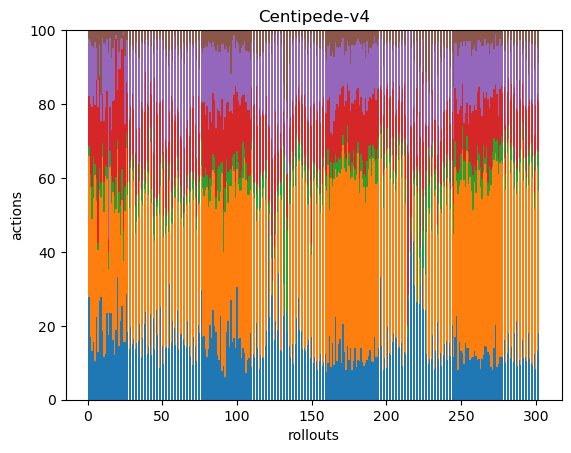

The file beside this chart, header and first rows:
45, 62, 4, 22, 25, 4, 0, 0, 0, 0, 0, 0, 0, 0, 0, 0, 0, 0
51, 121, 11, 56, 50, 10, 0, 0, 0, 0, 0, 0, 0, 0, 0, 0, 0, 0
49, 131, 32, 80, 61, 16, 0, 0, 0, 0, 0, 0, 0, 0, 0, 0, 0, 0
52, 129, 38, 54, 43, 16, 0, 0, 0, 0, 0, 0, 0, 0, 0, 0, 0, 0
73, 353, 21, 111, 120, 22, 0, 0, 0, 0, 0, 0, 0, 0, 0, 0, 0, 0
41, 58, 11, 49, 16, 9, 0, 0, 0, 0, 0, 0, 0, 0, 0, 0, 0, 0
56, 118, 8, 158, 32, 58, 0, 0, 0, 0, 0, 0, 0, 0, 0, 0, 0, 0
77, 86, 17, 71, 25, 11, 0, 0, 0, 0, 0, 0, 0, 0, 0, 0, 0, 0
43, 42, 6, 26, 11, 27, 0, 0, 0, 0, 0, 0, 0, 0, 0, 0, 0, 0
53, 134, 11, 38, 43, 6, 0, 0, 0, 0, 0, 0, 0, 0, 0, 0, 0, 0
34, 116, 24, 49, 63, 10, 0, 0, 0, 0, 0, 0, 0, 0, 0, 0, 0, 0
49, 191, 12, 61, 69, 15, 0, 0, 0, 0, 0, 0, 0, 0, 0, 0, 0, 0
61, 95, 8, 54, 37, 6, 0, 0, 0, 0, 0, 0, 0, 0, 0, 0, 0, 0
49, 50, 13, 10, 141, 17, 0, 0, 0, 0, 0, 0, 0, 0, 0, 0, 0, 0
45, 76, 8, 23, 36, 4, 0, 0, 0, 0, 0, 0, 0, 0, 0, 0, 0, 0
49, 63, 15, 26, 41, 16, 0, 0, 0, 0, 0, 0, 0, 0, 0, 0, 0, 0
40, 100, 7, 54, 36, 12, 0, 0, 0, 0, 0, 0, 0, 0, 0, 0, 0, 0
30, 96, 12, 65, 40, 7, 0, 0, 0, 0, 0, 0, 0, 0, 0, 0, 0, 0
40, 69, 18, 79, 2, 3, 0, 0, 0, 0, 0, 0, 0, 0, 0, 0, 0, 0
64, 66, 5, 26, 26, 5, 0, 0, 0, 0, 0, 0, 0, 0, 0, 0, 0, 0
53, 133, 21, 122, 17, 22, 0, 0, 0, 0, 0, 0, 0, 0, 0, 0, 0, 0
44, 48, 17, 76, 17, 5, 0, 0, 0, 0, 0, 0, 0, 0, 0, 0, 0, 0
49, 56, 16, 63, 6, 4, 0, 0, 0, 0, 0, 0, 0, 0, 0, 0, 0, 0
51, 71, 26, 172, 5, 0, 0, 0, 0, 0, 0, 0, 0, 0, 0, 0, 0, 0
56, 128, 24, 61, 67, 25, 0, 0, 0, 0, 0, 0, 0, 0, 0, 0, 0, 0
43, 60, 6, 21, 17, 4, 0, 0, 0, 0, 0, 0, 0, 0, 0, 0, 0, 0
40, 80, 8, 52, 31, 6, 0, 0, 0, 0, 0, 0, 0, 0, 0, 0, 0, 0
44, 122, 22, 55, 54, 23, 0, 0, 0, 0, 0, 0, 0, 0, 0, 0, 0, 0
42, 92, 4, 32, 35, 9, 0, 0, 0, 0, 0, 0, 0, 0, 0, 0, 0, 0
46, 143, 14, 49, 40, 13, 0, 0, 0, 0, 0, 0, 0, 0, 0, 0, 0, 0
43, 112, 9, 42, 42, 14, 0, 0, 0, 0, 0, 0, 0, 0, 0, 0, 0, 0
60, 137, 32, 62, 118, 27, 0, 0, 0, 0, 0, 0, 0, 0, 0, 0, 0, 0
42, 90, 20, 49, 64, 9, 0, 0, 0, 0, 0, 0, 0, 0, 0, 0, 0, 0
52, 109, 20, 27, 93, 25, 0, 0, 0, 0, 0, 0, 0, 0, 0, 0, 0, 0
57, 107, 14, 26, 52, 21, 0, 0, 0, 0, 0, 0, 0, 0, 0, 0, 0, 0
52, 188, 15, 105, 73, 14, 0, 0, 0, 0, 0, 0, 0, 0, 0, 0, 0, 0
43, 93, 17, 50, 45, 10, 0, 0, 0, 0, 0, 0, 0, 0, 0, 0, 0, 0
48, 86, 13, 36, 43, 9, 0, 0, 0, 0, 0, 0, 0, 0, 0, 0, 0, 0
46, 62, 5, 58, 17, 5, 0, 0, 0, 0, 0, 0, 0, 0, 0, 0, 0, 0
56, 221, 13, 70, 78, 11, 0, 0, 0, 0, 0, 0, 0, 0, 0, 0, 0, 0
44, 125, 18, 55, 50, 13, 0, 0, 0, 0, 0, 0, 0, 0, 0, 0, 0, 0
55, 110, 10, 29, 32, 1, 0, 0, 0, 0, 0, 0, 0, 0, 0, 0, 0, 0
49, 164, 17, 101, 53, 17, 0, 0, 0, 0, 0, 0, 0, 0, 0, 0, 0, 0
48, 49, 10, 38, 58, 14, 0, 0, 0, 0, 0, 0, 0, 0, 0, 0, 0, 0
38, 81, 32, 90, 29, 7, 0, 0, 0, 0, 0, 0, 0, 0, 0, 0, 0, 0
41, 43, 6, 46, 28, 5, 0, 0, 0, 0, 0, 0, 0, 0, 0, 0, 0, 0
37, 73, 5, 48, 37, 11, 0, 0, 0, 0, 0, 0, 0, 0, 0, 0, 0, 0
45, 215, 29, 127, 90, 13, 0, 0, 0, 0, 0, 0, 0, 0, 0, 0, 0, 0
43, 56, 10, 29, 30, 3, 0, 0, 0, 0, 0, 0, 0, 0, 0, 0, 0, 0
47, 154, 13, 47, 52, 9, 0, 0, 0, 0, 0, 0, 0, 0, 0, 0, 0, 0
55, 198, 33, 99, 158, 31, 0, 0, 0, 0, 0, 0, 0, 0, 0, 0, 0, 0
39, 86, 19, 51, 69, 14, 0, 0, 0, 0, 0, 0, 0, 0, 0, 0, 0, 0
57, 131, 10, 74, 99, 29, 0, 0, 0, 0, 0, 0, 0, 0, 0, 0, 0, 0
59, 131, 22, 80, 85, 41, 0, 0, 0, 0, 0, 0, 0, 0, 0, 0, 0, 0
40, 36, 6, 18, 21, 7, 0, 0, 0, 0, 0, 0, 0, 0, 0, 0, 0, 0
49, 101, 26, 81, 39, 17, 0, 0, 0, 0, 0, 0, 0, 0, 0, 0, 0, 0
39, 48, 8, 53, 19, 16, 0, 0, 0, 0, 0, 0, 0, 0, 0, 0, 0, 0
38, 69, 5, 35, 45, 3, 0, 0, 0, 0, 0, 0, 0, 0, 0, 0, 0, 0
53, 142, 20, 60, 64, 18, 0, 0, 0, 0, 0, 0, 0, 0, 0, 0, 0, 0
39, 62, 6, 21, 28, 7, 0, 0, 0, 0, 0, 0, 0, 0, 0, 0, 0, 0
45, 132, 22, 58, 52, 22, 0, 0, 0, 0, 0, 0, 0, 0, 0, 0, 0, 0
... 241 more rows
